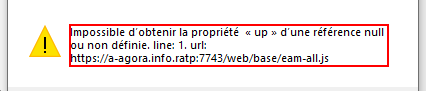
Task: Gestion d’alarme sur un équipement supervisable (Q1). Automatiser la saisie de commentaires sur les équipements supervisables (escaliers mécaniques, trottoirs roulants et grilles automatiques) dans AGORA.
Workflow: AgoraPopUp

Step 1: find the dialog in window '*"+in_PopupTitle+"*' (iexplore.exe)

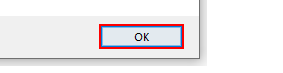
Step 2 [then]: click on '*"+in_PopupButton+"*' in window '*"+in_PopupTitle+"*' (iexplore.exe)
